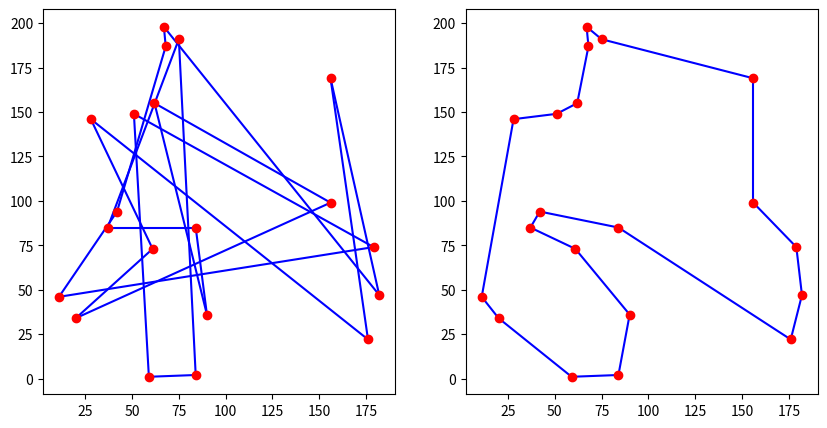
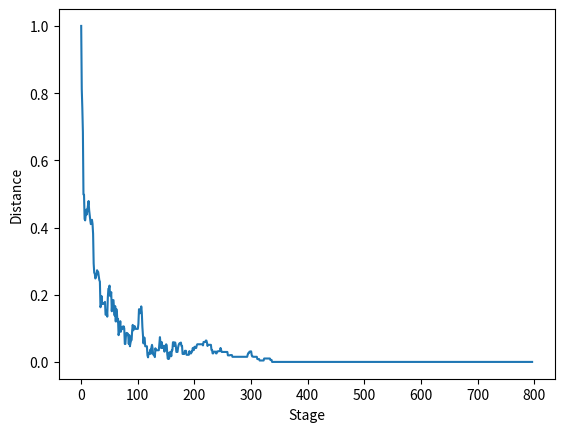

The matplotlib source for these figures, in order:
'''
[redacted]
project: Travelling Salesman Problem solved by simmulated annealing
description: Solving TSP with simmulated annealing algorithm. Cities were generated randomly in intervals of 0 to 200km
'''
import random
import math
import matplotlib.pyplot as plt
import numpy as np
import time


def NormalizeData(data):
    return (data - np.min(data)) / (np.max(data) - np.min(data))

#definovanie parametrov
pocet_miest = 20
startT = 30
poklesT = 0.99
finalT = 0.01
pocet_iteracii = int ((pocet_miest*(pocet_miest-1))/2)

#vytvorenie mesta a ich getterov
class Mesto:
    def __init__(self,x,y,nazov):
        self.x = x
        self.y = y
        self.nazov = nazov

    def get_x(self):
        return self.x

    def get_y(self):
        return self.y

    def get_nazov(self):
        return self.nazov

#nahodne vygenerovanie miest, ktore ma obchodnik navstivit v nahodnom poradi
def generuj():
    list = []
    for i in range(pocet_miest):
        #za ucelom testovania som si vytvoril zaciatocnu mapu aby som vedel skoro konzistentne porovnavat vysledky
        #toto pri realnom programe sa nevyuziva
        #x_list = [27, 14, 23, 80, 91, 133, 27, 24, 87, 161, 130, 6, 108, 27, 155, 157, 143, 16, 55, 14, 128, 196, 191, 128, 168, 87, 174, 91, 153, 39]
        #y_list = [128, 196, 191, 128, 168, 87, 174, 91, 153, 39, 28, 74, 118, 157, 198, 163, 63, 139, 156, 136, 27, 14, 23, 80, 91, 133, 27, 24, 87, 161]
        #x = x_list[i]
        #y = y_list[i]

        #generovanie suradnic x a y od 0 az 200km
        x = random.randint(0,200)
        y = random.randint(0,200)

        #ako nazov sme si urcili index mesta
        nazov = i+1
        #objekty mesta sme si ulozili do listu co reprezentovalo nasu cestu
        list.append(Mesto(x,y,nazov))
    #zamiesanie cesty
    random.shuffle(list)
    return list

#vypocet vzdialenosti medzi 2 mestami pomocou euklidoveho vzorca
def vzdialenost(a,b):
    return math.sqrt((a.get_x()-b.get_x())**2+(a.get_y()-b.get_y())**2)

#vypocet celkovej dlzky cesty
def cela_dlzka(list):
    dlzka = 0
    #scitanie vzdialenosti medzi kazdymi mestami
    for i in range(pocet_miest-1):
        dlzka += vzdialenost(list[i],list[i+1])
    #priratanie vzdialenosti medzi poslednym a prvym mestom
    dlzka += vzdialenost(list[-1],list[0])
    return dlzka

#generovanie susedov
def vymen_mesta(list):
    susedne_cesty = []
    nova_cesta = []
    #vyber nahodneho mesta, ktore budeme zamienat
    a = random.randint(0,pocet_miest-1)
    #vymena vybraneho mesta s kazdym jednym mestom na mape okrem sameho seba
    for i in range(pocet_miest):
        if i == a:
            continue
        nova_cesta = list[:]
        nova_cesta[i], nova_cesta[a] = list[a], list[i]
        susedne_cesty.append(nova_cesta)
    #returnujem list vsetkych moznych susedov od cesty v argumente
    return susedne_cesty

#vypis cesty v tvare (a,b,c) co znamena, a->b->c->a
def vypis(list):
    print("(", end="")
    for i in range(pocet_miest):
        if i != pocet_miest - 1:
            print(list[i].nazov, end=",")
        else:
            print(list[i].nazov, end="")
    print(")")

#vygenerovanie startovacej cesty
cesta = []
cesta = generuj()

print("Zaciatocna cesta:")
vypis(cesta)
print("Dlzka zaciatocnej cesty:")
print(cela_dlzka(cesta))

#premenne na ukladanie si aktualnej cesty od ktorej budeme generovat a najlepsej co sme za chod programu nasli
akt_cesta = cesta[:]
top_cesta = cesta[:]
dlzka_top = int(cela_dlzka(top_cesta))
dlzka_akt = int(cela_dlzka(akt_cesta))

#zadefinovanie teploty
teplota = startT

#pomocne premenne na nakreslenie line chart grafu
graf_y = []

start_time = time.time()
#algoritmus simulovaneho zihania
while teplota > finalT:

    #vygenerovanie susedov
    nova_cesta = vymen_mesta(akt_cesta)

    #iterovanie v jednej teplote
    for i in range(pocet_iteracii):
        #nahodne vybranie susednej cesty zo vsetkych moznych kombinacii
        novy_sused = random.choice(nova_cesta)
        #vypocet dlzky cesty vybraneho suseda
        dlzka_nova = cela_dlzka(novy_sused)

        #ak je dlzka cesty suseda lepsia ako aktualna cesta tak nahradime aktualnu cestu susedom
        if dlzka_akt > dlzka_nova:
            akt_cesta = novy_sused[:]
            dlzka_akt = int(cela_dlzka(akt_cesta))
            #kontrolujeme ci je aktualna cesta lepsia ako najlepsia cesta co sme nasli
            if dlzka_akt < dlzka_top:
                top_cesta = akt_cesta[:]
                dlzka_top = dlzka_akt
        #ak nie tak pod urcitou pravdepodobnostou nahradime aktualnu cestu horsim susedom
        else:
            #vypocet pravdepodobnosti podla vzorca
            pravdepodobnost = math.exp((dlzka_akt - dlzka_nova) / teplota)
            random_cislo = random.uniform(0,1)
            #ak je pravdepodobnost vacsia ako nahodne cislo od 0 po 1 tak cesty vymenime
            if pravdepodobnost > random_cislo:
                akt_cesta = novy_sused[:]
                dlzka_akt = int(cela_dlzka(akt_cesta))
                # kontrolujeme ci je aktualna cesta lepsia ako najlepsia cesta co sme nasli
                if dlzka_akt < dlzka_top:
                    top_cesta = akt_cesta[:]
                    dlzka_top = dlzka_akt

    graf_y.append(dlzka_akt)
    #znizenie teploty
    teplota = teplota * poklesT

print("-------------------------------------------------------------")
print("Konecna cesta:")
vypis(top_cesta)
print("Dlzka konecnej cesty:")
print(cela_dlzka(top_cesta))

print("Cas programu: %s" % (time.time() - start_time))

#vizualizacia miest a cesty, vlavo zaciatocna vpravo konecna
fig = plt.figure(figsize=(10,5))
ax1 = fig.add_subplot(121)
ax2 = fig.add_subplot(122)

for first, second in zip(cesta[:-1], cesta[1:]):
    ax1.plot([first.get_x(), second.get_x()], [first.get_y(), second.get_y()], 'b')
ax1.plot([cesta[0].get_x(), cesta[-1].get_x()], [cesta[0].get_y(), cesta[-1].get_y()], 'b')
for i in cesta:
    ax1.plot(i.get_x(), i.get_y(), 'ro')

for first, second in zip(top_cesta[:-1], top_cesta[1:]):
    ax2.plot([first.get_x(), second.get_x()], [first.get_y(), second.get_y()], 'b')
ax2.plot([top_cesta[0].get_x(), top_cesta[-1].get_x()], [top_cesta[0].get_y(), top_cesta[-1].get_y()], 'b')
for i in top_cesta:
    ax2.plot(i.get_x(), i.get_y(), 'ro')

normalizovany_graf = NormalizeData(graf_y)
#nakreslenie line chartu
plot2 = plt.figure(2)
plt.plot(normalizovany_graf)
plt.ylabel("Distance")
plt.xlabel("Stage")
plt.show()




















